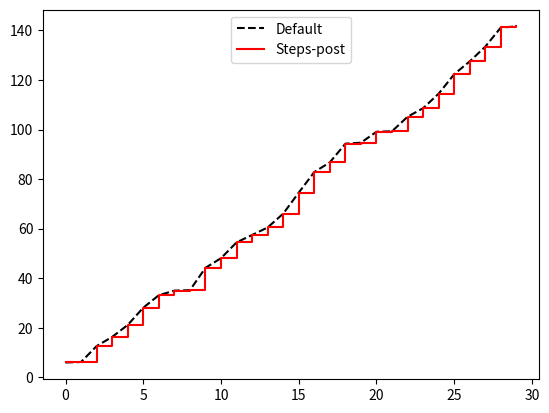
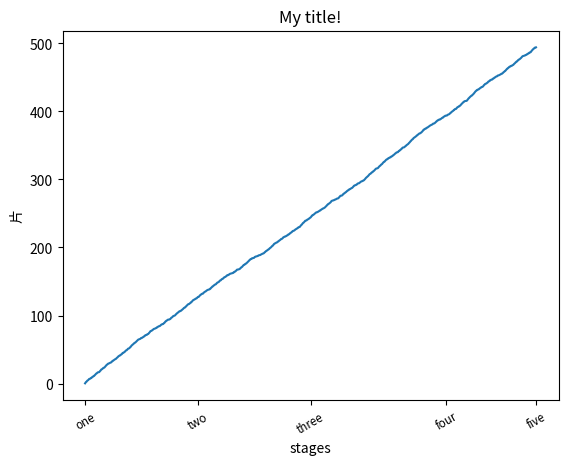

Python code for these plots, in order:
'''
[redacted]
@date 2018-01-02
@des 第八章 数据可视化
这里主要练习Matplotlib的颜色标记和线型

'''

from numpy.random import random
import matplotlib.pyplot as plt
import numpy as np

# plt.plot(np.arange(30)*10, random(30), 'ko--')
data = (random(30) * 10).cumsum()
plt.plot(data, 'k--', label='Default')
plt.plot(data, 'r-', drawstyle='steps-post', label='Steps-post')
plt.legend(loc='upper center')

plt.show()

fig = plt.figure()
ax = fig.add_subplot(1, 1, 1)
ax.plot(random(1000).cumsum())
ax.set_xticks([0, 250, 500, 800, 1000])
ax.set_xticklabels(['one', 'two', 'three', 'four', 'five'], rotation=30, fontsize='small')
ax.set_title('My title!')
ax.set_xlabel('stages')
ax.set_ylabel(r'片')
plt.show()
